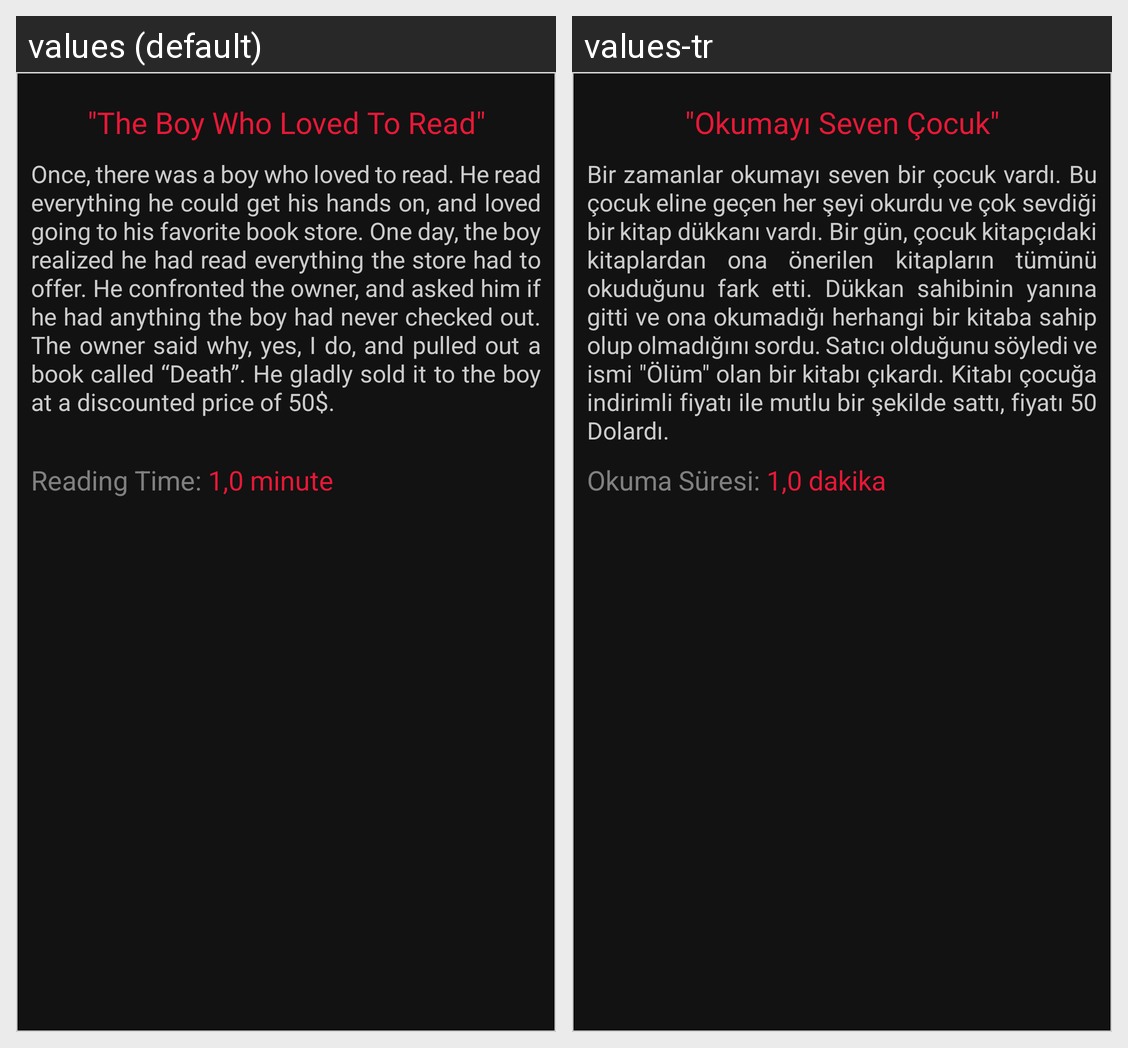

Here is an Android app screen in its default locale and in the app's own translations. Write out the translated-string differences for the strings that appear on this screen.
Android screen res/layout/card_story.xml rendered under 2 locales, left to right: values (default), values-tr. Device: Nexus 5 (rendered at 1080×1920; each locale shown at half size, 540×960, under a caption strip naming it); theme Theme.Creepyone.
Strings drawn on this screen, with the default value and each locale's value (text and hints the layout hard-codes, and strings that could not be matched under every locale, appear in the picture but are not listed):

Story_Length_Label
  values: Reading Time: 
  values-tr: Okuma Süresi: 

Story_Length_Sample
  values: 1,0 minute
  values-tr: 1,0 dakika
